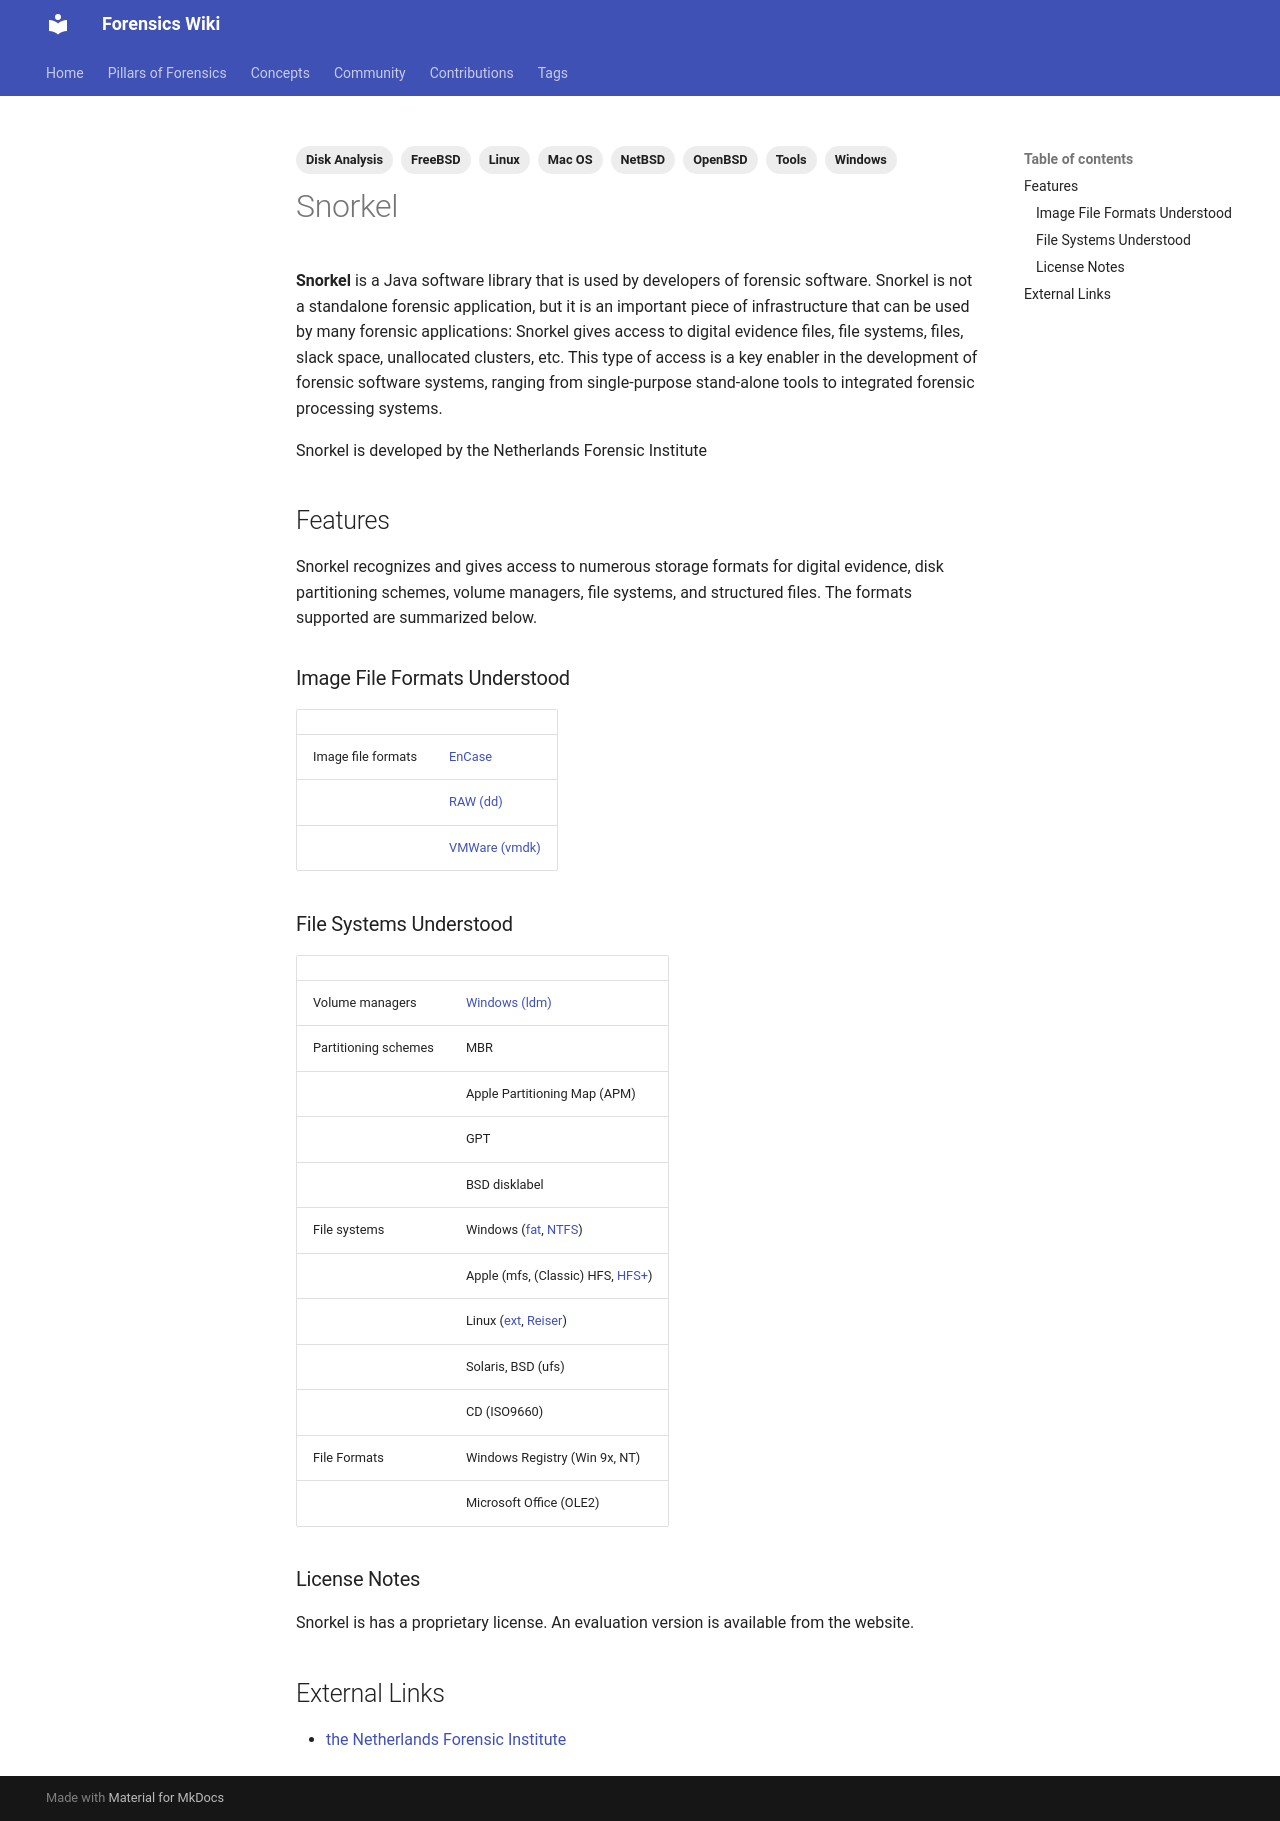

repository: forensicswiki/wiki · page: snorkel/index.html · generator: mkdocs

---
tags:
  - Disk Analysis
  - Tools
  - Windows
  - Linux
  - Mac OS
  - FreeBSD
  - NetBSD
  - OpenBSD
---
**Snorkel** is a Java software library that is used by developers of
forensic software. Snorkel is not a standalone forensic application, but
it is an important piece of infrastructure that can be used by many
forensic applications: Snorkel gives access to digital evidence files,
file systems, files, slack space, unallocated clusters, etc. This type
of access is a key enabler in the development of forensic software
systems, ranging from single-purpose stand-alone tools to integrated
forensic processing systems.

Snorkel is developed by the Netherlands Forensic Institute

## Features

Snorkel recognizes and gives access to numerous storage formats for
digital evidence, disk partitioning schemes, volume managers, file
systems, and structured files. The formats supported are summarized
below.

### Image File Formats Understood

| | |
| --- | --- |
| Image file formats | [EnCase](encase_image_file_format.md) |
| | [RAW (dd)](raw_image_format.md) |
| | [VMWare (vmdk)](vmware_virtual_disk_format_(vmdk).md) |

### File Systems Understood

| | |
| --- | --- |
| Volume managers | [Windows (ldm)](logical_disk_manager_(ldm).md) |
| Partitioning schemes | MBR |
| | Apple Partitioning Map (APM) |
| | GPT |
| | BSD disklabel |
| File systems | Windows ([fat](fat.md), [NTFS](new_technology_file_system_(ntfs).md)) |
| | Apple (mfs, (Classic) HFS, [HFS+](hfs+.md)) |
| | Linux ([ext](extended_file_system_(ext).md), [Reiser](reiserfs.md)) |
| | Solaris, BSD (ufs) |
| | CD (ISO9660) |
| File Formats | Windows Registry (Win 9x, NT) |
| | Microsoft Office (OLE2) |

### License Notes

Snorkel is has a proprietary license. An evaluation version is available
from the website.

## External Links

* [the Netherlands Forensic Institute](https://www.forensischinstituut.nl/)
